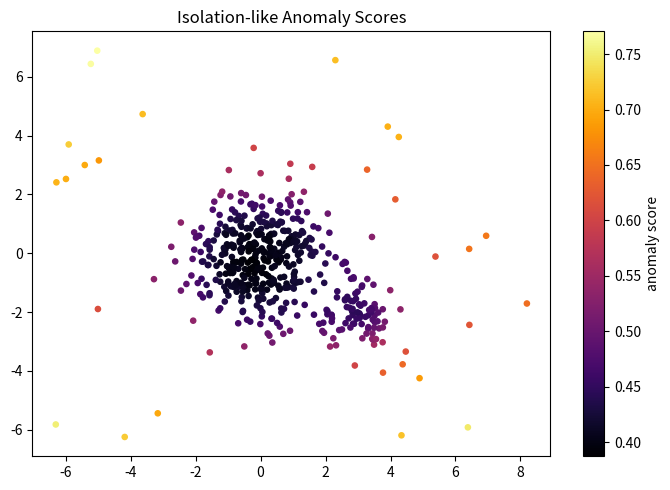

Recreate this plot in Python.
from __future__ import annotations

import math
import random
from dataclasses import dataclass
from typing import List, Optional, Tuple


Point = List[float]


@dataclass
class Node:
    feat: Optional[int] = None
    thr: Optional[float] = None
    left: Optional["Node"] = None
    right: Optional["Node"] = None
    size: int = 0


def c_factor(n: int) -> float:
    if n <= 1:
        return 0.0
    return 2.0 * (math.log(n - 1) + 0.5772156649) - 2.0 * (n - 1) / n


def build_tree(points: List[Point], depth: int, max_depth: int) -> Node:
    n = len(points)
    node = Node(size=n)
    if n <= 1 or depth >= max_depth:
        return node

    d = len(points[0])
    feat = random.randrange(d)
    vals = [p[feat] for p in points]
    lo, hi = min(vals), max(vals)
    if hi <= lo:
        return node

    thr = random.uniform(lo, hi)
    left = [p for p in points if p[feat] <= thr]
    right = [p for p in points if p[feat] > thr]
    if not left or not right:
        return node

    node.feat = feat
    node.thr = thr
    node.left = build_tree(left, depth + 1, max_depth)
    node.right = build_tree(right, depth + 1, max_depth)
    return node


def path_length(x: Point, node: Node, depth: int = 0) -> float:
    if node.feat is None or node.left is None or node.right is None:
        return depth + c_factor(node.size)
    if x[node.feat] <= node.thr:
        return path_length(x, node.left, depth + 1)
    return path_length(x, node.right, depth + 1)


class IsolationForestLike:
    def __init__(self, n_trees: int = 80, sample_size: int = 128, seed: int = 42):
        self.n_trees = n_trees
        self.sample_size = sample_size
        self.seed = seed
        self.trees: List[Node] = []

    def fit(self, X: List[Point]):
        random.seed(self.seed)
        self.trees = []
        max_depth = int(math.ceil(math.log2(self.sample_size)))

        for _ in range(self.n_trees):
            sample = random.sample(X, k=min(self.sample_size, len(X)))
            tree = build_tree(sample, 0, max_depth)
            self.trees.append(tree)

    def score_samples(self, X: List[Point]) -> List[float]:
        cn = c_factor(min(self.sample_size, len(X)))
        out = []
        for x in X:
            h = sum(path_length(x, t) for t in self.trees) / len(self.trees)
            score = 2 ** (-h / max(1e-12, cn))
            out.append(score)
        return out


def zscore_baseline(X: List[Point]) -> List[float]:
    d = len(X[0])
    means = [sum(row[j] for row in X) / len(X) for j in range(d)]
    stds = []
    for j in range(d):
        v = sum((row[j] - means[j]) ** 2 for row in X) / len(X)
        stds.append(math.sqrt(v) + 1e-12)

    scores = []
    for row in X:
        z = sum(abs((row[j] - means[j]) / stds[j]) for j in range(d)) / d
        scores.append(z)
    return scores


def generate_data(seed: int = 7) -> Tuple[List[Point], List[int]]:
    random.seed(seed)
    X, y = [], []

    # normal cluster
    for _ in range(380):
        x1 = random.gauss(0, 1.0)
        x2 = random.gauss(0, 1.1)
        X.append([x1, x2])
        y.append(0)

    # secondary dense region
    for _ in range(90):
        x1 = random.gauss(3.0, 0.6)
        x2 = random.gauss(-2.0, 0.7)
        X.append([x1, x2])
        y.append(0)

    # anomalies
    for _ in range(30):
        x1 = random.uniform(-7, 7)
        x2 = random.uniform(-7, 7)
        if abs(x1) < 4 and abs(x2) < 4:
            x1 += random.choice([-4.5, 4.5])
        X.append([x1, x2])
        y.append(1)

    return X, y


def precision_at_k(scores: List[float], labels: List[int], k: int) -> float:
    idx = sorted(range(len(scores)), key=lambda i: scores[i], reverse=True)[:k]
    return sum(labels[i] for i in idx) / k


def maybe_plot(X: List[Point], labels: List[int], scores: List[float]):
    try:
        import matplotlib.pyplot as plt
    except Exception:
        top = sorted(range(len(scores)), key=lambda i: scores[i], reverse=True)[:10]
        print("Top-10 anomaly candidates:")
        for i in top:
            print(i, [round(v, 3) for v in X[i]], "score", round(scores[i], 4), "label", labels[i])
        return

    xs = [p[0] for p in X]
    ys = [p[1] for p in X]
    plt.figure(figsize=(7, 5))
    sc = plt.scatter(xs, ys, c=scores, cmap="inferno", s=14)
    plt.colorbar(sc, label="anomaly score")
    plt.title("Isolation-like Anomaly Scores")
    plt.tight_layout()
    plt.show()


if __name__ == "__main__":
    X, y = generate_data(seed=10)

    model = IsolationForestLike(n_trees=90, sample_size=128, seed=4)
    model.fit(X)
    iso_scores = model.score_samples(X)
    z_scores = zscore_baseline(X)

    for k in [10, 20, 30]:
        p_iso = precision_at_k(iso_scores, y, k)
        p_z = precision_at_k(z_scores, y, k)
        print(f"Precision@{k} isolation={p_iso:.3f} zscore={p_z:.3f}")

    maybe_plot(X, y, iso_scores)
